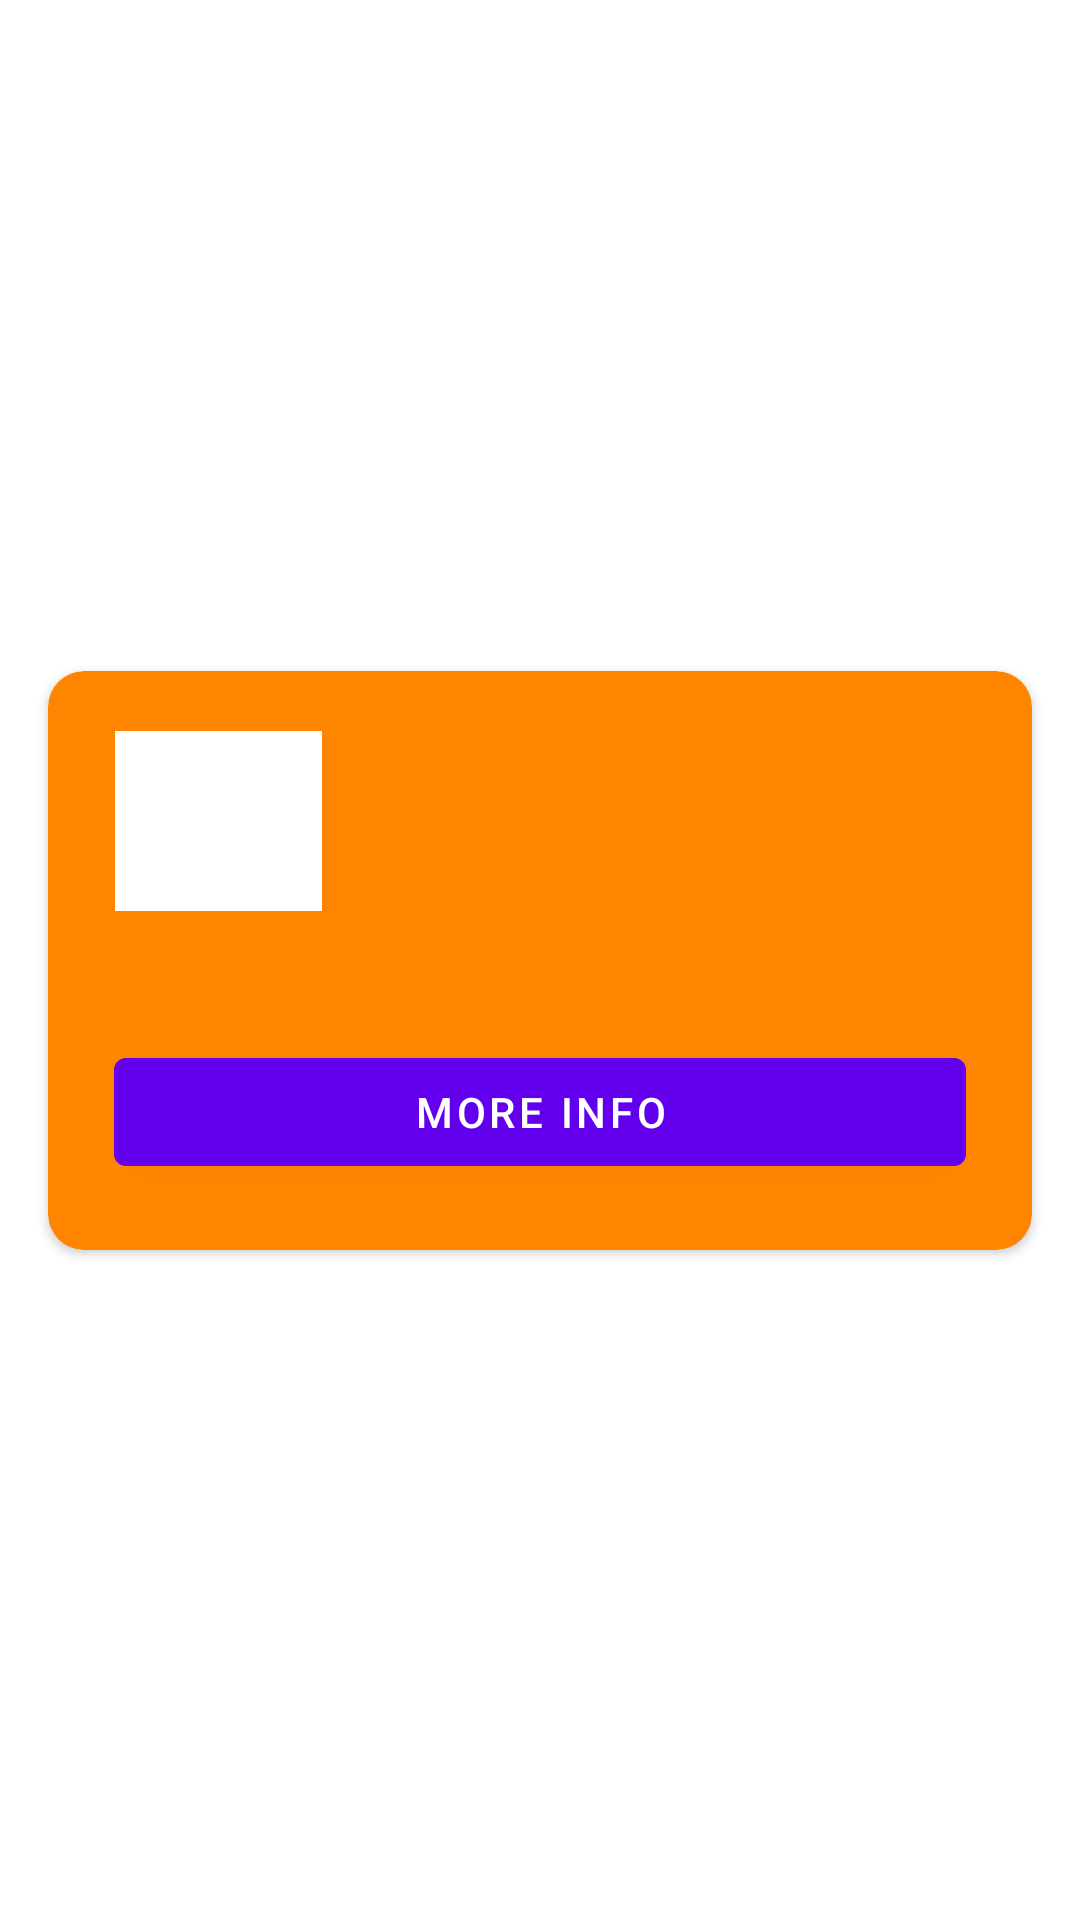

Here is an Android app screen rendered from its layout file. Give the layout XML and the strings, colors and styles it references.
<!-- AndroidManifest.xml: application theme Theme.NBAPlayers -->
<!-- res/layout/list_selection_view_holder.xml -->
<?xml version="1.0" encoding="utf-8"?>
<androidx.constraintlayout.widget.ConstraintLayout xmlns:android="http://schemas.android.com/apk/res/android"
    xmlns:app="http://schemas.android.com/apk/res-auto"
    xmlns:tools="http://schemas.android.com/tools"
    android:layout_width="match_parent"
    android:layout_height="wrap_content">

    <androidx.cardview.widget.CardView
        android:id="@+id/cardView"
        android:layout_width="match_parent"
        android:layout_height="wrap_content"
        android:layout_margin="16dp"
        android:backgroundTint="#FF8400"
        app:cardCornerRadius="12dp"
        app:layout_constraintBottom_toBottomOf="parent"
        app:layout_constraintEnd_toEndOf="parent"
        app:layout_constraintStart_toStartOf="parent"
        app:layout_constraintTop_toTopOf="parent"
        android:clickable="true"
        android:focusable="true">

        <androidx.constraintlayout.widget.ConstraintLayout
            android:layout_width="match_parent"
            android:layout_height="wrap_content"
            android:layout_margin="10dp">

            <ImageView
                android:id="@+id/imageView"
                android:layout_width="69dp"
                android:layout_height="60dp"
                android:layout_margin="10dp"
                android:background="#FFFFFF"
                android:contentDescription="@string/image_description"
                app:layout_constraintEnd_toEndOf="parent"
                app:layout_constraintHorizontal_bias="0.01"
                app:layout_constraintStart_toStartOf="parent"
                app:layout_constraintTop_toTopOf="parent"
                app:srcCompat="@drawable/doncic" />

            <TextView
                android:id="@+id/titleTextView"
                android:layout_width="wrap_content"
                android:layout_height="wrap_content"
                android:layout_margin="10dp"
                android:maxLines="2"
                android:minLines="1"
                android:textSize="28sp"
                app:layout_constraintBottom_toTopOf="@+id/descTextView"
                app:layout_constraintEnd_toEndOf="parent"
                app:layout_constraintStart_toEndOf="@+id/imageView"
                app:layout_constraintTop_toTopOf="parent"
                tools:ignore="TextContrastCheck"
                tools:text="Luka Doncic" />

            <TextView
                android:id="@+id/descTextView"
                android:layout_width="match_parent"
                android:layout_height="wrap_content"
                android:layout_margin="12dp"
                android:maxLines="3"
                android:minLines="1"
                android:textAlignment="viewStart"
                app:layout_constraintEnd_toEndOf="parent"
                app:layout_constraintStart_toStartOf="parent"
                app:layout_constraintTop_toBottomOf="@+id/imageView"
                tools:ignore="TextContrastCheck"
                tools:text="Nemanja Bjelica is a Serbian professional basketball player for the Golden State Warriors of the National Basketball Association. He also represents the senior Serbian national basketball team internationally. Bjelica was an All-Euroleague First Team selection as well as the Euroleague MVP in 2015." />

            <Button
                android:id="@+id/alertButton"
                android:layout_width="0dp"
                android:layout_height="wrap_content"
                android:layout_margin="12dp"
                android:text="@string/alert"
                app:layout_constraintBottom_toBottomOf="parent"
                app:layout_constraintEnd_toEndOf="parent"
                app:layout_constraintStart_toStartOf="parent"
                app:layout_constraintTop_toBottomOf="@+id/descTextView"
                tools:ignore="TextContrastCheck" />

        </androidx.constraintlayout.widget.ConstraintLayout>
    </androidx.cardview.widget.CardView>
</androidx.constraintlayout.widget.ConstraintLayout>
<!-- resources referenced by this layout -->
<resources>
  <string name="alert">More info</string>
  <string name="image_description">Picture of player</string>
  <style name="Theme.NBAPlayers" parent="Theme.MaterialComponents.DayNight.DarkActionBar">
          
          <item name="colorPrimary">@color/purple_500</item>
          <item name="colorPrimaryVariant">@color/purple_700</item>
          <item name="colorOnPrimary">@color/white</item>
          
          <item name="colorSecondary">@color/teal_200</item>
          <item name="colorSecondaryVariant">@color/teal_700</item>
          <item name="colorOnSecondary">@color/black</item>
          
          <item name="android:statusBarColor" tools:targetApi="l">?attr/colorPrimary</item>
          
          <item name="android:navigationBarColor">@android:color/transparent</item>
      </style>
  <!-- not gathered from this repository: default colours our renderer supplied (Android Studio template values) -->
  <color name="purple_500">#FF6200EE</color>
  <color name="purple_700">#FF3700B3</color>
  <color name="teal_200">#FF03DAC5</color>
  <color name="teal_700">#FF018786</color>
  <color name="black">#FF000000</color>
  <color name="white">#FFFFFFFF</color>
</resources>
